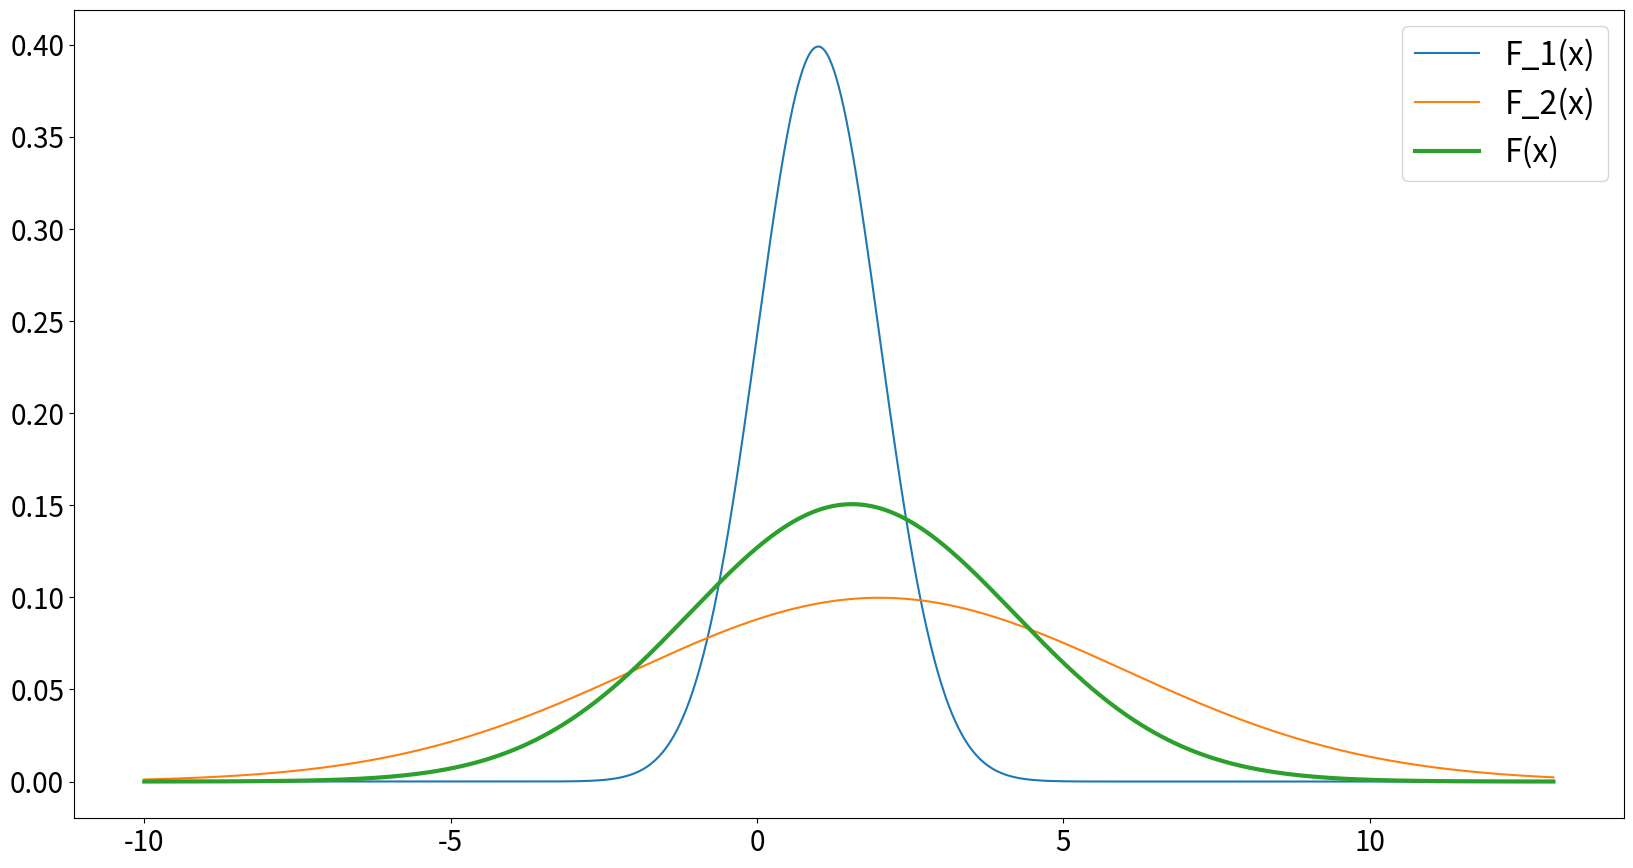
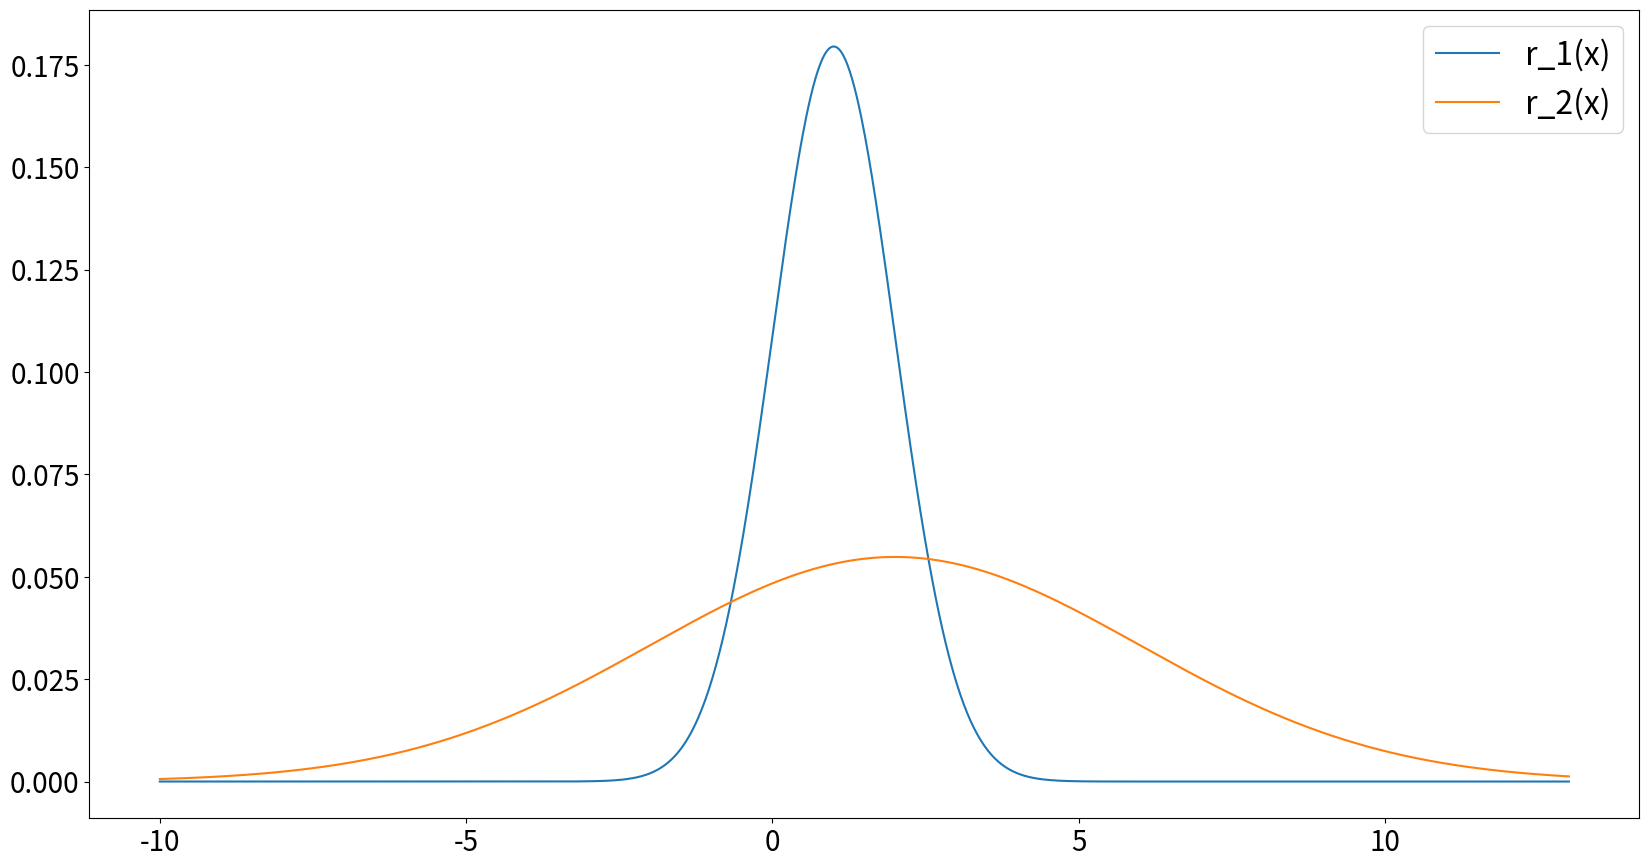
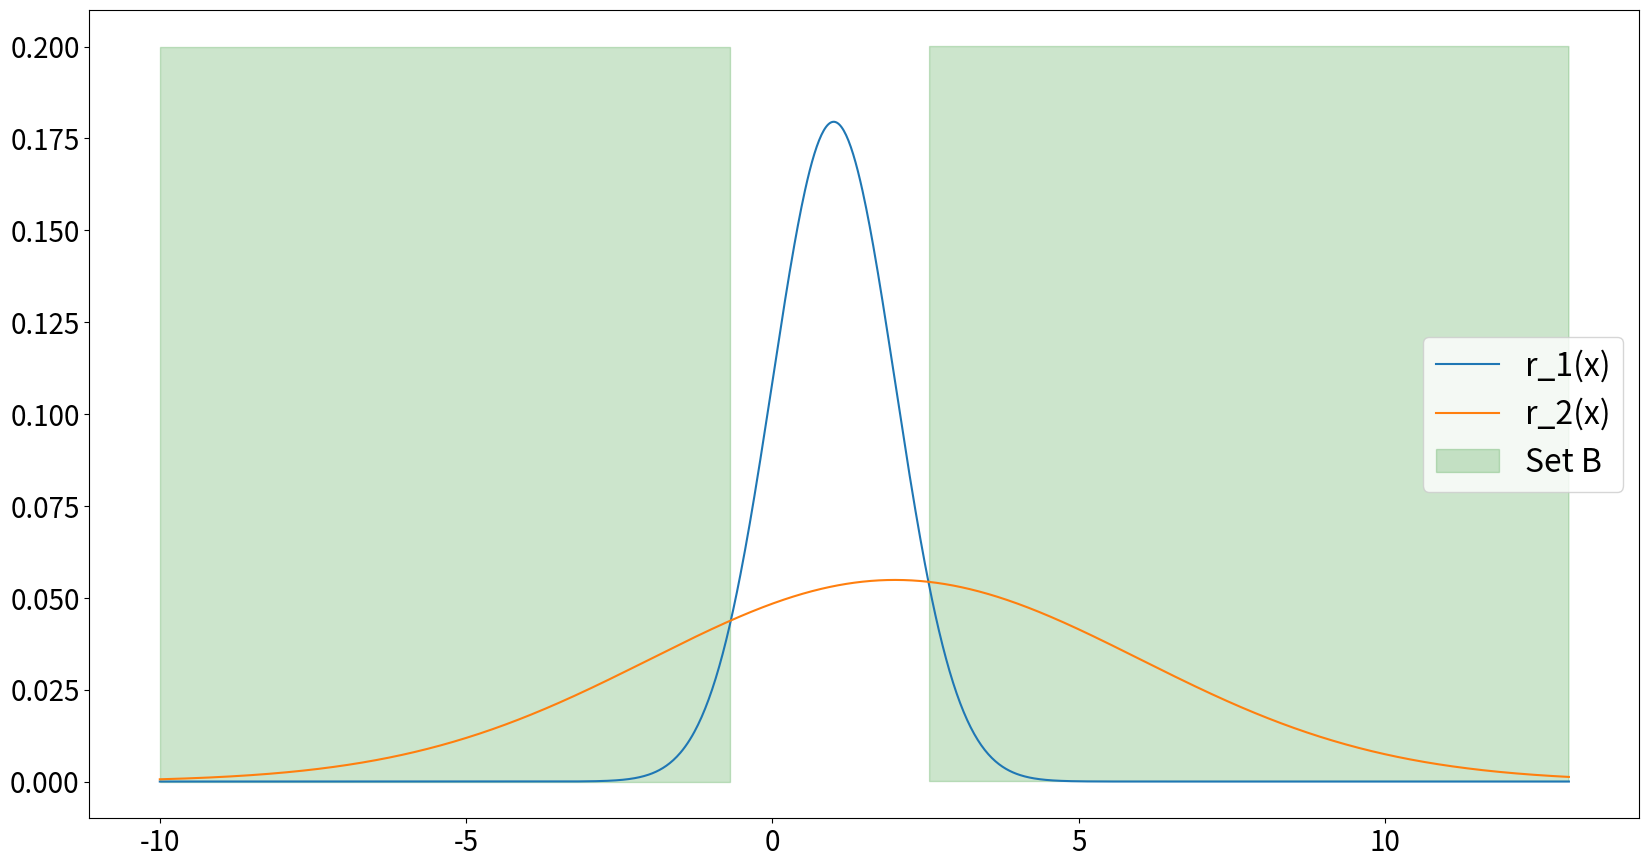

Python code for these plots, in order:
import numpy as np
from scipy.stats import norm
from matplotlib import pyplot as plt

x = np.linspace(-10, 13, 1200)

####################################################
fig1, ax1 = plt.subplots()
#Plot f_1(x)
ax1.plot(x, norm(loc=1, scale=1).pdf(x), label='F_1(x)')

#plot f_2(x)
ax1.plot(x, norm(loc=2, scale=4).pdf(x), label='F_2(x)')

#plot f(x)
ax1.plot(x, norm(loc=(.45+2*.55), scale=(.45+4*.55)).pdf(x), lw=3, label='F(x)')

plt.xticks(fontsize=20)
plt.yticks(fontsize=20)
ax1.legend(fontsize=23)
fig1.set_size_inches(20, 10.5)
fig1.savefig('3gaussians.png')
plt.show()

####################################################

fig2, ax2 = plt.subplots()

#plot r_1(x)
r1 = 0.45*norm(loc=1, scale=1).pdf(x)
ax2.plot(x, r1, label='r_1(x)')

#plot r_1(x)
r2 = 0.55*norm(loc=2, scale=4).pdf(x)
ax2.plot(x, r2, label='r_2(x)')
ax2.legend(fontsize=23)
plt.xticks(fontsize=20)
plt.yticks(fontsize=20)
fig2.set_size_inches(20, 10.5)
fig2.savefig('r_graphs.png')
plt.show()

####################################################
fig3, ax3 = plt.subplots()
ax3.plot(x, r1, label='r_1(x)')
ax3.plot(x, r2, label='r_2(x)')
ax3.fill_between(x,0,.2, where=r2>r1, color='green', alpha=0.2, label='Set B')
ax3.legend(fontsize=23)
plt.xticks(fontsize=20)
plt.yticks(fontsize=20)
fig3.set_size_inches(20, 10.5)
fig3.savefig('SetB.png')
plt.show()







